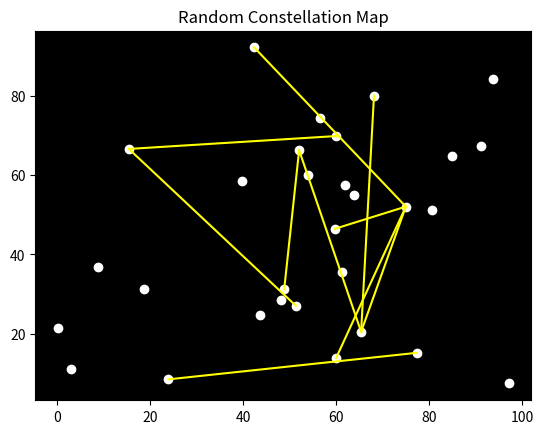

Reproduce this figure in Python.
import matplotlib.pyplot as plt
import numpy as np

stars_x = np.random.rand(30) * 100
stars_y = np.random.rand(30) * 100

plt.scatter(stars_x, stars_y, color='white')
for i in range(10):
    a, b = np.random.randint(0,30,2)
    plt.plot([stars_x[a], stars_x[b]], [stars_y[a], stars_y[b]], 'yellow')

plt.gca().set_facecolor('black')
plt.title('Random Constellation Map')
plt.show()